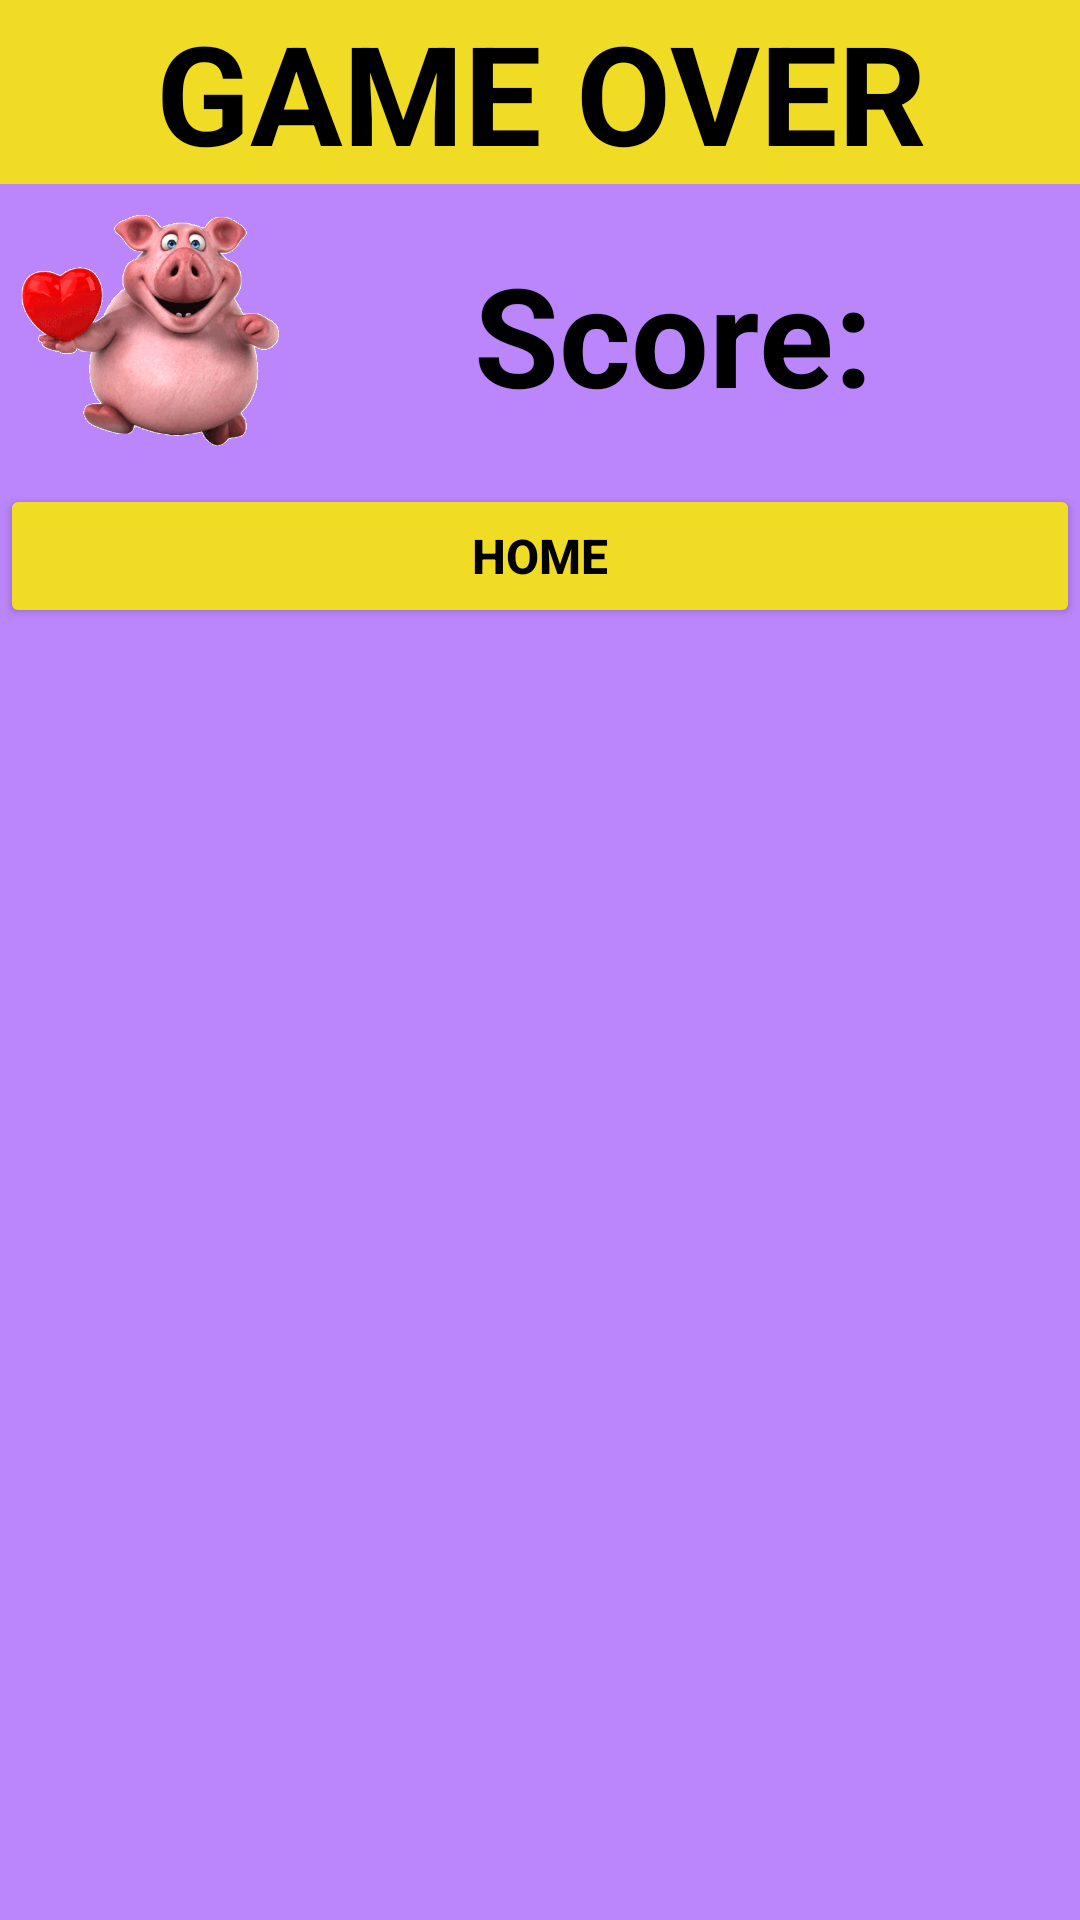

The Android layout XML behind this screen, and the referenced resources:
<!-- AndroidManifest.xml: application theme Theme.DodgeRun -->
<!-- res/layout/dialog_layout.xml -->
<?xml version="1.0" encoding="utf-8"?>
<RelativeLayout xmlns:android="http://schemas.android.com/apk/res/android"
    xmlns:app="http://schemas.android.com/apk/res-auto"
    xmlns:tools="http://schemas.android.com/tools"
    android:background="@color/purple_200"
    android:layout_width="match_parent"
    android:layout_height="match_parent">

    <ImageView
        android:id="@+id/imageView2"
        android:layout_width="100dp"
        android:layout_height="100dp"
        android:layout_below="@id/textView2"
        android:background="@color/purple_200"
        app:layout_constraintEnd_toEndOf="parent"
        app:layout_constraintStart_toStartOf="parent"
        app:layout_constraintTop_toTopOf="parent"
        app:srcCompat="@drawable/gameover" />

    <TextView
        android:id="@+id/textView2"
        android:layout_width="match_parent"
        android:layout_height="wrap_content"
        android:background="#F1DC25"
        android:gravity="center"
        android:text="GAME OVER"
        android:textColor="@color/black"
        android:textSize="46dp"
        android:textStyle="bold"
        app:layout_constraintEnd_toEndOf="parent"
        app:layout_constraintHorizontal_bias="0.566"
        app:layout_constraintStart_toStartOf="parent"
        app:layout_constraintTop_toBottomOf="@+id/imageView2" />

    <TextView
        android:id="@+id/scoreTextView"
        android:layout_width="match_parent"
        android:layout_height="100dp"
        android:textSize="46dp"
        android:textStyle="bold"
        android:gravity="center"
        android:textColor="@color/black"
        android:layout_toRightOf="@id/imageView2"
        android:layout_below="@id/textView2"
        android:text="Score: " />

    <Button
        android:id="@+id/homeButton"
        android:layout_width="match_parent"
        android:layout_height="wrap_content"
        android:backgroundTint="#F1DC25"
        android:textColor="@color/black"
        android:textStyle="bold"
        android:textSize="16sp"
        android:layout_below="@id/scoreTextView"
        android:layout_centerHorizontal="true"
        android:text="Home" />
</RelativeLayout>
<!-- resources referenced by this layout -->
<resources>
  <!-- drawable gameover: gif bitmap (drawable, 883426 bytes) -->
  <style name="Theme.DodgeRun" parent="Theme.MaterialComponents.DayNight.DarkActionBar">
          
          <item name="colorPrimary">@color/purple_500</item>
          <item name="colorPrimaryVariant">@color/purple_700</item>
          <item name="colorOnPrimary">@color/white</item>
          
          <item name="colorSecondary">@color/teal_200</item>
          <item name="colorSecondaryVariant">@color/teal_700</item>
          <item name="colorOnSecondary">@color/black</item>
          
          <item name="android:statusBarColor">?attr/colorPrimaryVariant</item>
          
  
          <item name="android:windowNoTitle">true</item>
          <item name="android:windowFullscreen">true</item>
      </style>
  <!-- not gathered from this repository: default colours our renderer supplied (Android Studio template values) -->
  <color name="purple_200">#FFBB86FC</color>
  <color name="purple_500">#FF6200EE</color>
  <color name="purple_700">#FF3700B3</color>
  <color name="teal_200">#FF03DAC5</color>
  <color name="teal_700">#FF018786</color>
  <color name="black">#FF000000</color>
  <color name="white">#FFFFFFFF</color>
</resources>
